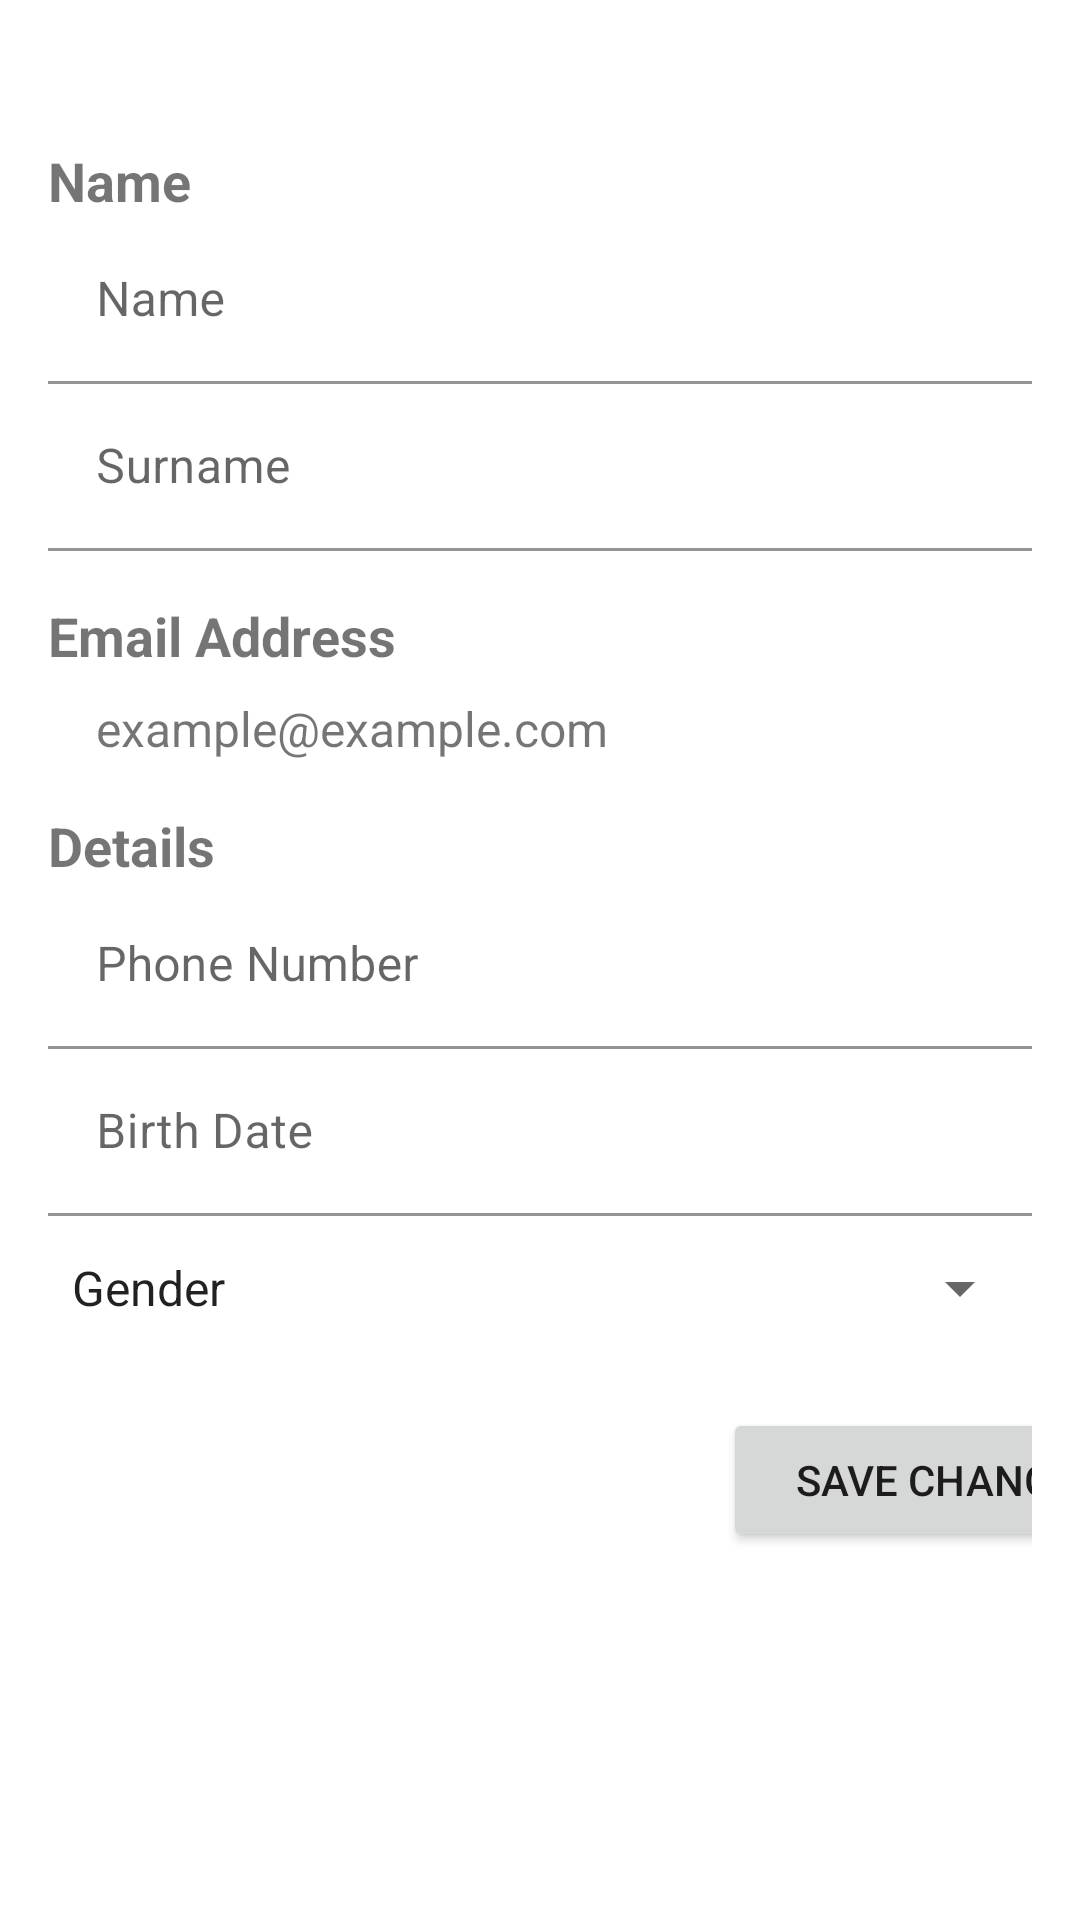

The Android layout XML behind this screen, and the referenced resources:
<!-- AndroidManifest.xml: application theme Theme.HotelHive -->
<!-- res/layout/activity_manage_account.xml -->
<?xml version="1.0" encoding="utf-8"?>
<FrameLayout xmlns:android="http://schemas.android.com/apk/res/android"
    xmlns:app="http://schemas.android.com/apk/res-auto"
    xmlns:tools="http://schemas.android.com/tools"
    android:layout_width="match_parent"
    android:layout_height="match_parent"
    tools:context=".ManageAccountActivity">


        <LinearLayout
            android:layout_width="match_parent"
            android:layout_height="match_parent"
            android:orientation="vertical"
            android:padding="16dp">


            
            <TextView
                android:layout_width="wrap_content"
                android:layout_height="wrap_content"
                android:text="Name"
                android:textSize="18sp"
                android:textStyle="bold"
                android:layout_marginTop="32dp" />

            <com.google.android.material.textfield.TextInputLayout
                android:id="@+id/nameEditLayout"
                android:layout_width="match_parent"
                android:layout_height="wrap_content"
                android:hint="Name"
               >
                <com.google.android.material.textfield.TextInputEditText
                    android:id="@+id/nameEditText"
                    android:layout_width="match_parent"
                    android:layout_height="match_parent"
                    android:background="@color/white" />


            </com.google.android.material.textfield.TextInputLayout>

            <com.google.android.material.textfield.TextInputLayout
                android:id="@+id/surnameEditLayout"
                android:layout_width="match_parent"
                android:layout_height="wrap_content"
                android:hint="Surname"
                >
                <com.google.android.material.textfield.TextInputEditText
                    android:id="@+id/surnameEditText"
                    android:layout_width="match_parent"
                    android:layout_height="match_parent"
                    android:background="@color/white" />


            </com.google.android.material.textfield.TextInputLayout>

            
            <TextView
                android:layout_width="wrap_content"
                android:layout_height="wrap_content"
                android:text="Email Address"
                android:textSize="18sp"
                android:textStyle="bold"
                android:layout_marginTop="16dp" />

            <TextView
                android:id="@+id/emailTextView"
                android:layout_width="match_parent"
                android:layout_height="wrap_content"
                android:textSize="16sp"
                android:text="example@example.com"
                android:layout_marginTop="8dp"
                android:layout_marginLeft="16dp"/>

            
            <TextView
                android:layout_width="wrap_content"
                android:layout_height="wrap_content"
                android:text="Details"
                android:textSize="18sp"
                android:textStyle="bold"
                android:layout_marginTop="16dp" />
            <com.google.android.material.textfield.TextInputLayout
                android:id="@+id/phoneEditLayout"
                android:layout_width="match_parent"
                android:layout_height="wrap_content"
                android:hint="Phone Number"
                >
                <com.google.android.material.textfield.TextInputEditText
                    android:id="@+id/phoneEditText"
                    android:layout_width="match_parent"
                    android:layout_height="match_parent"
                    android:inputType="phone"
                    android:background="@color/white" />

            </com.google.android.material.textfield.TextInputLayout>

            <com.google.android.material.textfield.TextInputLayout
                android:id="@+id/birthdateEditLayout"
                android:layout_width="match_parent"
                android:layout_height="wrap_content"
                android:hint="Birth Date"
                >
                <com.google.android.material.textfield.TextInputEditText
                    android:id="@+id/birthdateEditText"
                    android:layout_width="match_parent"
                    android:layout_height="match_parent"
                    android:inputType="phone"
                    android:background="@color/white" />

            </com.google.android.material.textfield.TextInputLayout>


            <Spinner
                android:id="@+id/genderSpinner"
                android:layout_width="match_parent"
                android:layout_height="wrap_content"
                android:entries="@array/gender_options"
                android:minHeight="48dp"


                />

            
            <Button
                android:id="@+id/saveButton"
                android:layout_width="150dp"
                android:layout_height="wrap_content"
                android:layout_marginLeft="225dp"
                android:layout_marginTop="16dp"
                android:text="Save Changes" />

        </LinearLayout>



</FrameLayout>
<!-- resources referenced by this layout -->
<resources>
  <string-array name="gender_options">
          <item>Gender</item>
          <item>Male</item>
          <item>Female</item>
          <item>Other</item>
      </string-array>
  <color name="white">#FFFFFFFF</color>
  <style name="Theme.HotelHive" parent="Theme.MaterialComponents.DayNight.DarkActionBar">
          
          <item name="colorPrimary">@color/orange</item>
          <item name="colorPrimaryVariant">@color/purple_700</item>
          <item name="colorOnPrimary">@color/white</item>
          
          <item name="colorSecondary">@color/teal_200</item>
          <item name="colorSecondaryVariant">@color/teal_700</item>
          <item name="colorOnSecondary">@color/black</item>
          
          <item name="android:statusBarColor">?attr/colorPrimaryVariant</item>
          
      </style>
  <color name="orange">#FFE1A141</color>
  <color name="purple_700">#FF3700B3</color>
  <color name="teal_200">#FF03DAC5</color>
  <color name="teal_700">#FF018786</color>
  <color name="black">#FF000000</color>
</resources>
